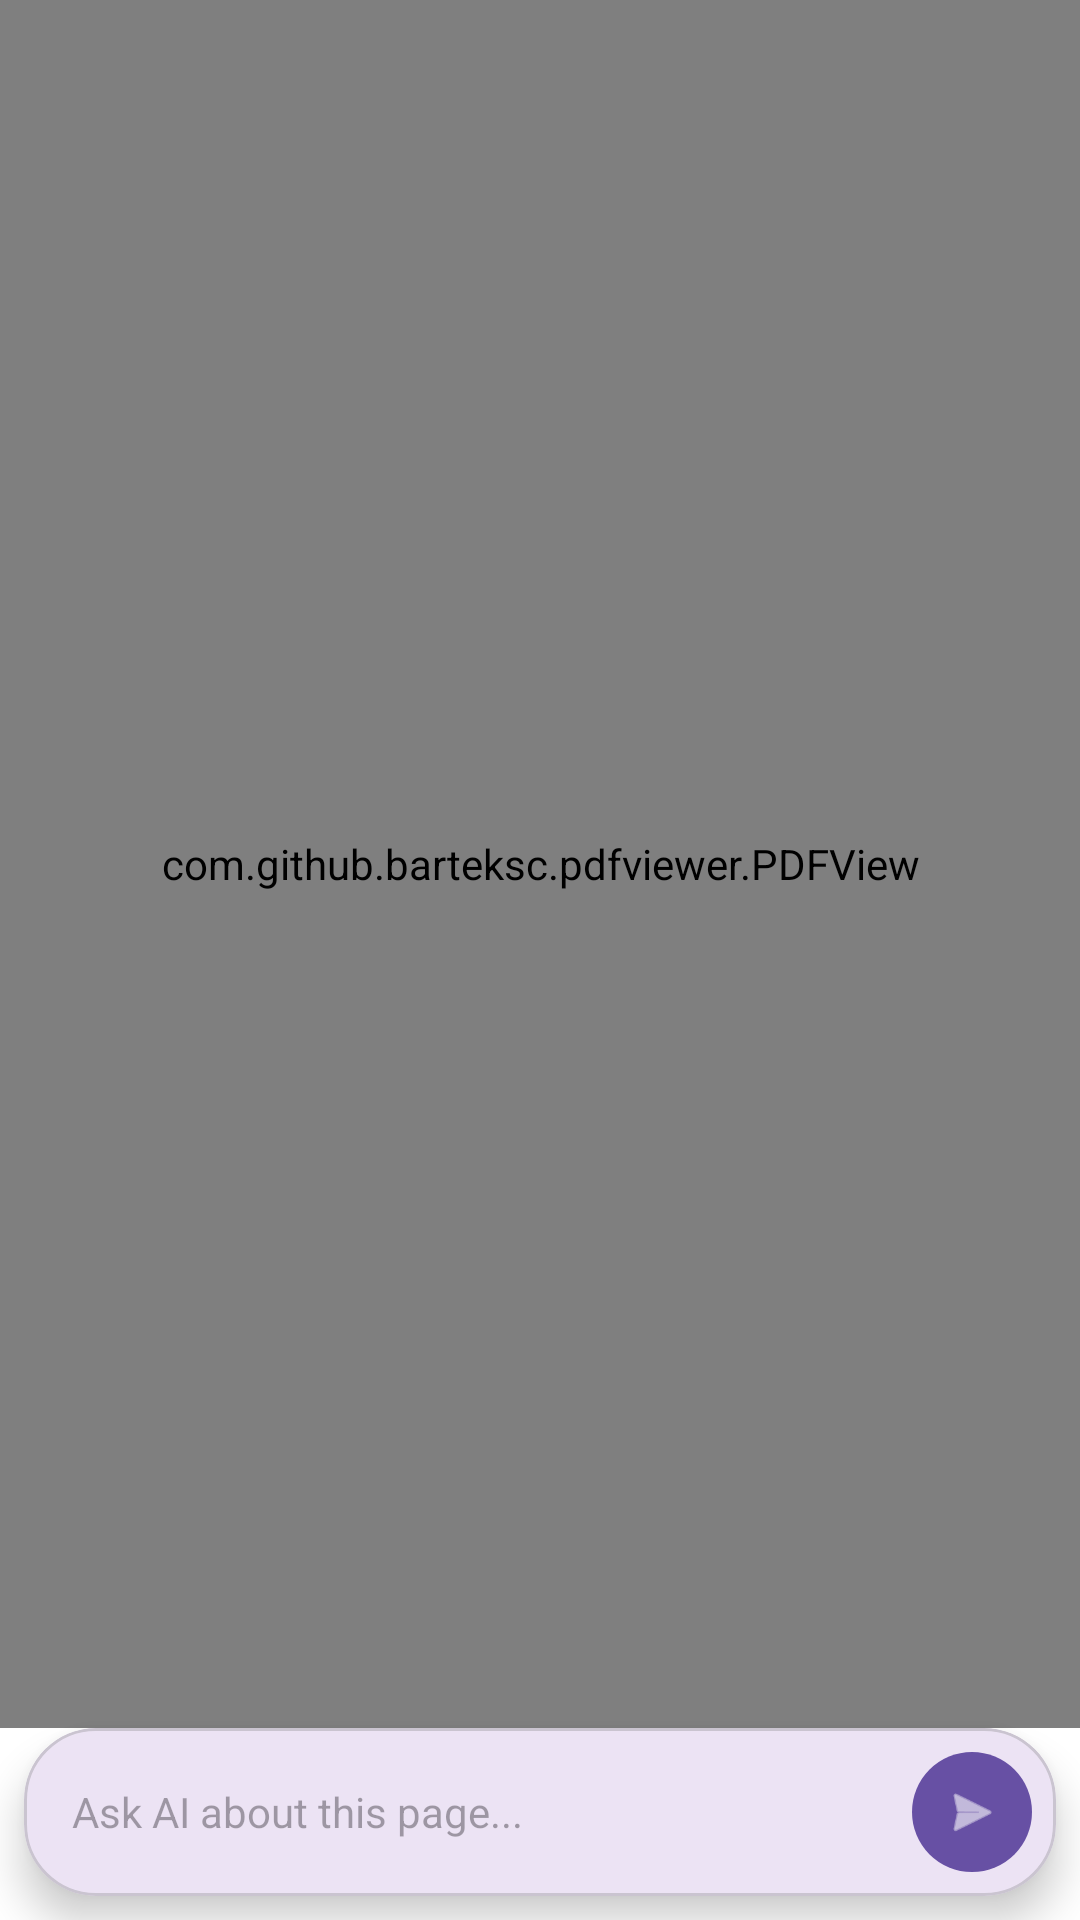

Write the Android layout XML for this screen, with the resource values it uses.
<!-- AndroidManifest.xml: application theme Theme.StudentStudyPlanner -->
<!-- res/layout/fragment_pdf_viewer.xml -->
<?xml version="1.0" encoding="utf-8"?>
<androidx.constraintlayout.widget.ConstraintLayout xmlns:android="http://schemas.android.com/apk/res/android"
    xmlns:app="http://schemas.android.com/apk/res-auto"
    android:layout_width="match_parent"
    android:layout_height="match_parent"
    android:background="@color/background">

    <com.github.barteksc.pdfviewer.PDFView
        android:id="@+id/pdfView"
        android:layout_width="match_parent"
        android:layout_height="0dp"
        app:layout_constraintBottom_toTopOf="@+id/aiInputLayout"
        app:layout_constraintTop_toTopOf="parent" />

    <com.google.android.material.card.MaterialCardView
        android:id="@+id/aiInputLayout"
        android:layout_width="match_parent"
        android:layout_height="wrap_content"
        android:layout_margin="8dp"
        app:cardCornerRadius="24dp"
        app:cardElevation="8dp"
        app:layout_constraintBottom_toBottomOf="parent">

        <LinearLayout
            android:layout_width="match_parent"
            android:layout_height="wrap_content"
            android:gravity="center_vertical"
            android:orientation="horizontal"
            android:padding="4dp">

            <EditText
                android:id="@+id/etAiQuery"
                android:layout_width="0dp"
                android:layout_height="wrap_content"
                android:layout_weight="1"
                android:background="@null"
                android:hint="Ask AI about this page..."
                android:padding="12dp"
                android:textSize="14sp" />

            <com.google.android.material.button.MaterialButton
                android:id="@+id/btnAskAi"
                style="@style/Widget.Material3.Button.IconButton.Filled"
                android:layout_width="wrap_content"
                android:layout_height="wrap_content"
                app:icon="@android:drawable/ic_menu_send" />
        </LinearLayout>
    </com.google.android.material.card.MaterialCardView>

    <com.google.android.material.floatingactionbutton.FloatingActionButton
        android:id="@+id/fabAiHelp"
        android:layout_width="wrap_content"
        android:layout_height="wrap_content"
        android:layout_margin="16dp"
        android:visibility="gone"
        app:layout_constraintBottom_toTopOf="@id/aiInputLayout"
        app:layout_constraintEnd_toEndOf="parent"
        app:srcCompat="@android:drawable/ic_menu_help" />

</androidx.constraintlayout.widget.ConstraintLayout>
<!-- resources referenced by this layout -->
<resources>
  <color name="background">#FFFFFF</color>
  <style name="Theme.StudentStudyPlanner" parent="Base.Theme.StudentStudyPlanner" />
  <style name="Base.Theme.StudentStudyPlanner" parent="Theme.Material3.Light.NoActionBar">
          <item name="colorPrimary">@color/primary</item>
          <item name="android:windowBackground">@android:color/white</item>
          <item name="android:statusBarColor">@color/primary</item>
      </style>
  <color name="primary">#6750A4</color>
</resources>
